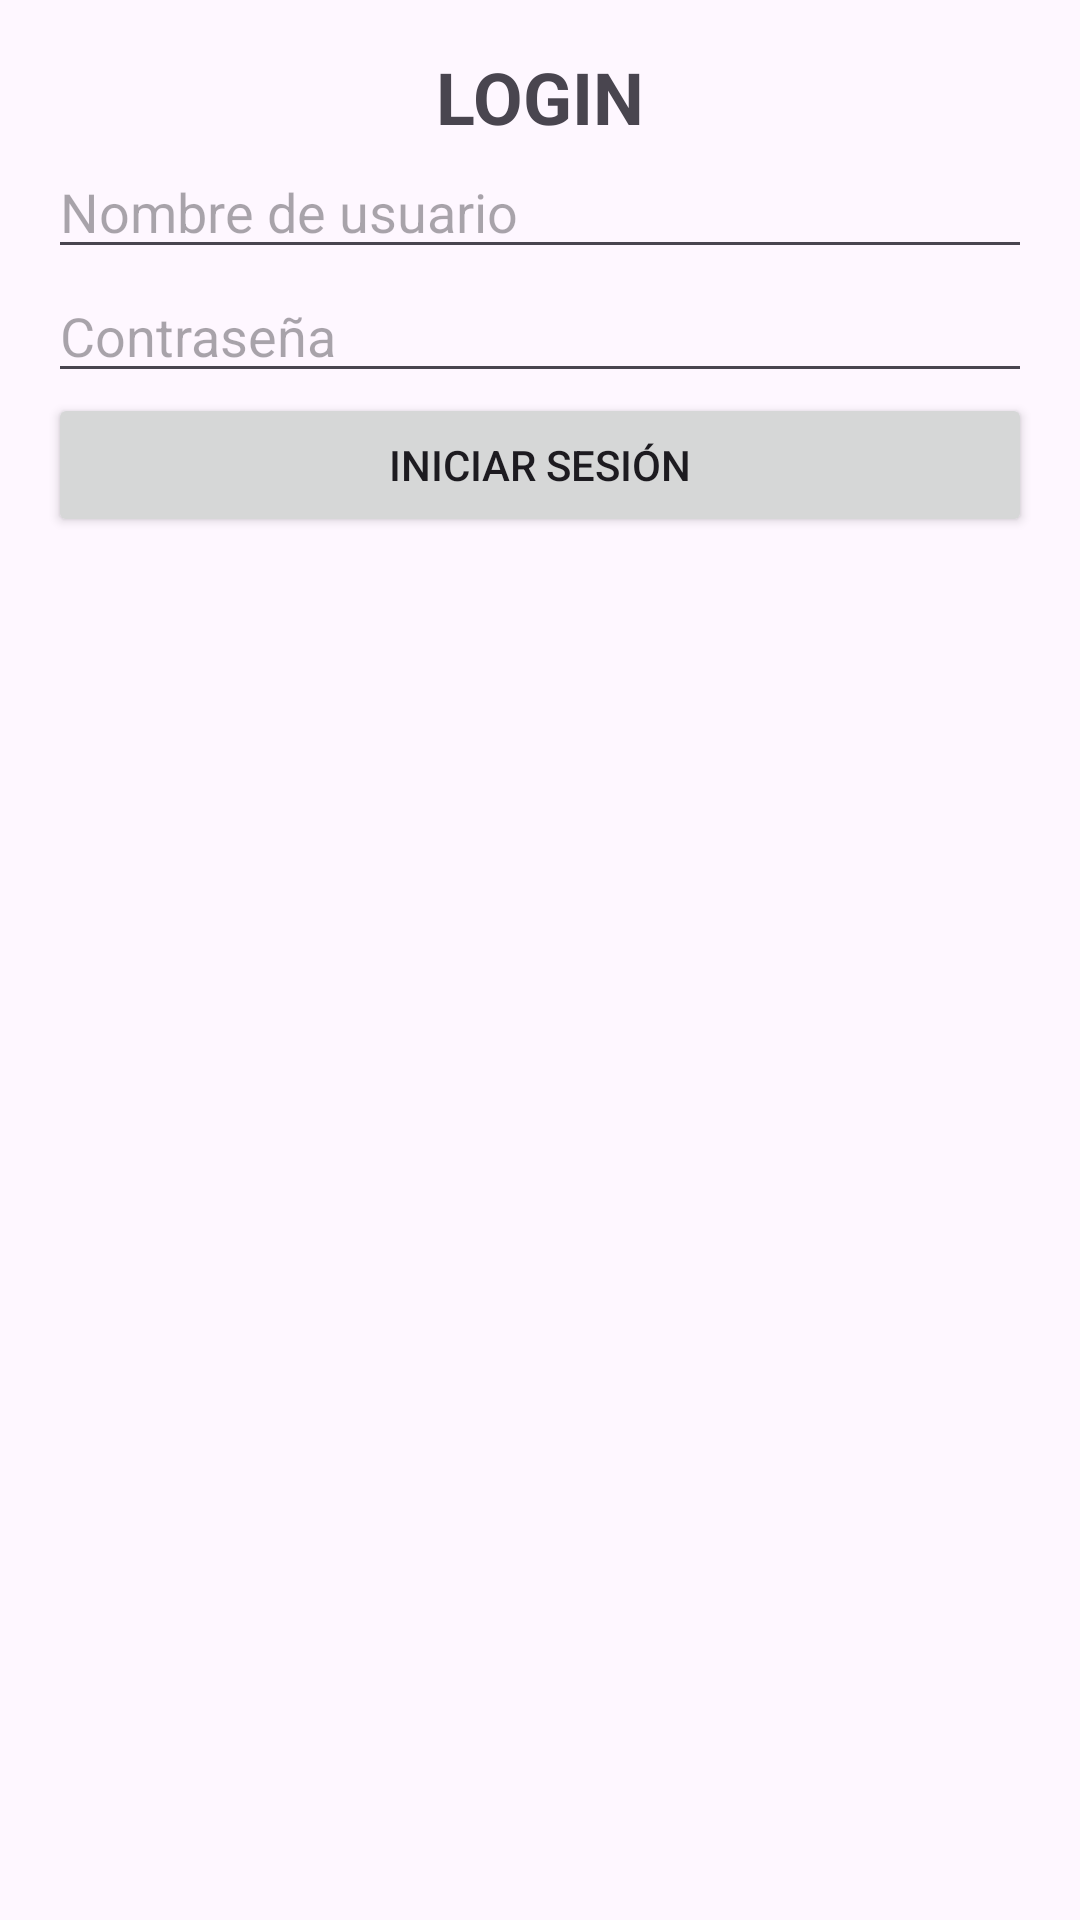

Produce the Android XML layout that renders to this screen, including the resource entries it uses.
<!-- AndroidManifest.xml: application theme Theme.Pruebatest -->
<!-- res/layout/activity_main.xml -->
<?xml version="1.0" encoding="utf-8"?>
<androidx.constraintlayout.widget.ConstraintLayout xmlns:android="http://schemas.android.com/apk/res/android"
    xmlns:app="http://schemas.android.com/apk/res-auto"
    xmlns:tools="http://schemas.android.com/tools"
    android:id="@+id/main"
    android:layout_width="match_parent"
    android:layout_height="match_parent"
    tools:context=".MainActivity">

    <LinearLayout xmlns:android="http://schemas.android.com/apk/res/android"
        android:layout_width="match_parent"
        android:layout_height="match_parent"
        android:orientation="vertical"
        android:padding="16dp">

        <TextView
            android:id="@+id/titulo"
            android:layout_width="wrap_content"
            android:layout_height="wrap_content"
            android:text="LOGIN"
            android:textSize="24sp"
            android:textStyle="bold"
            android:layout_gravity="center"
            />


        <EditText
            android:id="@+id/username"
            android:layout_width="match_parent"
            android:layout_height="wrap_content"
            android:hint="Nombre de usuario"
            android:inputType="text" />

        <EditText
            android:id="@+id/password"
            android:layout_width="match_parent"
            android:layout_height="wrap_content"
            android:hint="Contraseña"
            android:inputType="textPassword" />

        <Button
            android:id="@+id/login_button"
            android:layout_width="match_parent"
            android:layout_height="wrap_content"
            android:text="Iniciar sesión" />

        <TextView
            android:id="@+id/error_message"
            android:layout_width="match_parent"
            android:layout_height="wrap_content"
            android:text="Credenciales incorrectas"
            android:textColor="@android:color/holo_red_dark"
            android:visibility="gone" />

        <LinearLayout
            android:id="@+id/main_screen"
            android:layout_width="match_parent"
            android:layout_height="match_parent"
            android:orientation="vertical"
            android:visibility="gone">
            
        </LinearLayout>

    </LinearLayout>

</androidx.constraintlayout.widget.ConstraintLayout>
<!-- resources referenced by this layout -->
<resources>
  <style name="Theme.Pruebatest" parent="Base.Theme.Pruebatest" />
  <style name="Base.Theme.Pruebatest" parent="Theme.Material3.DayNight.NoActionBar">
          
          
      </style>
</resources>
